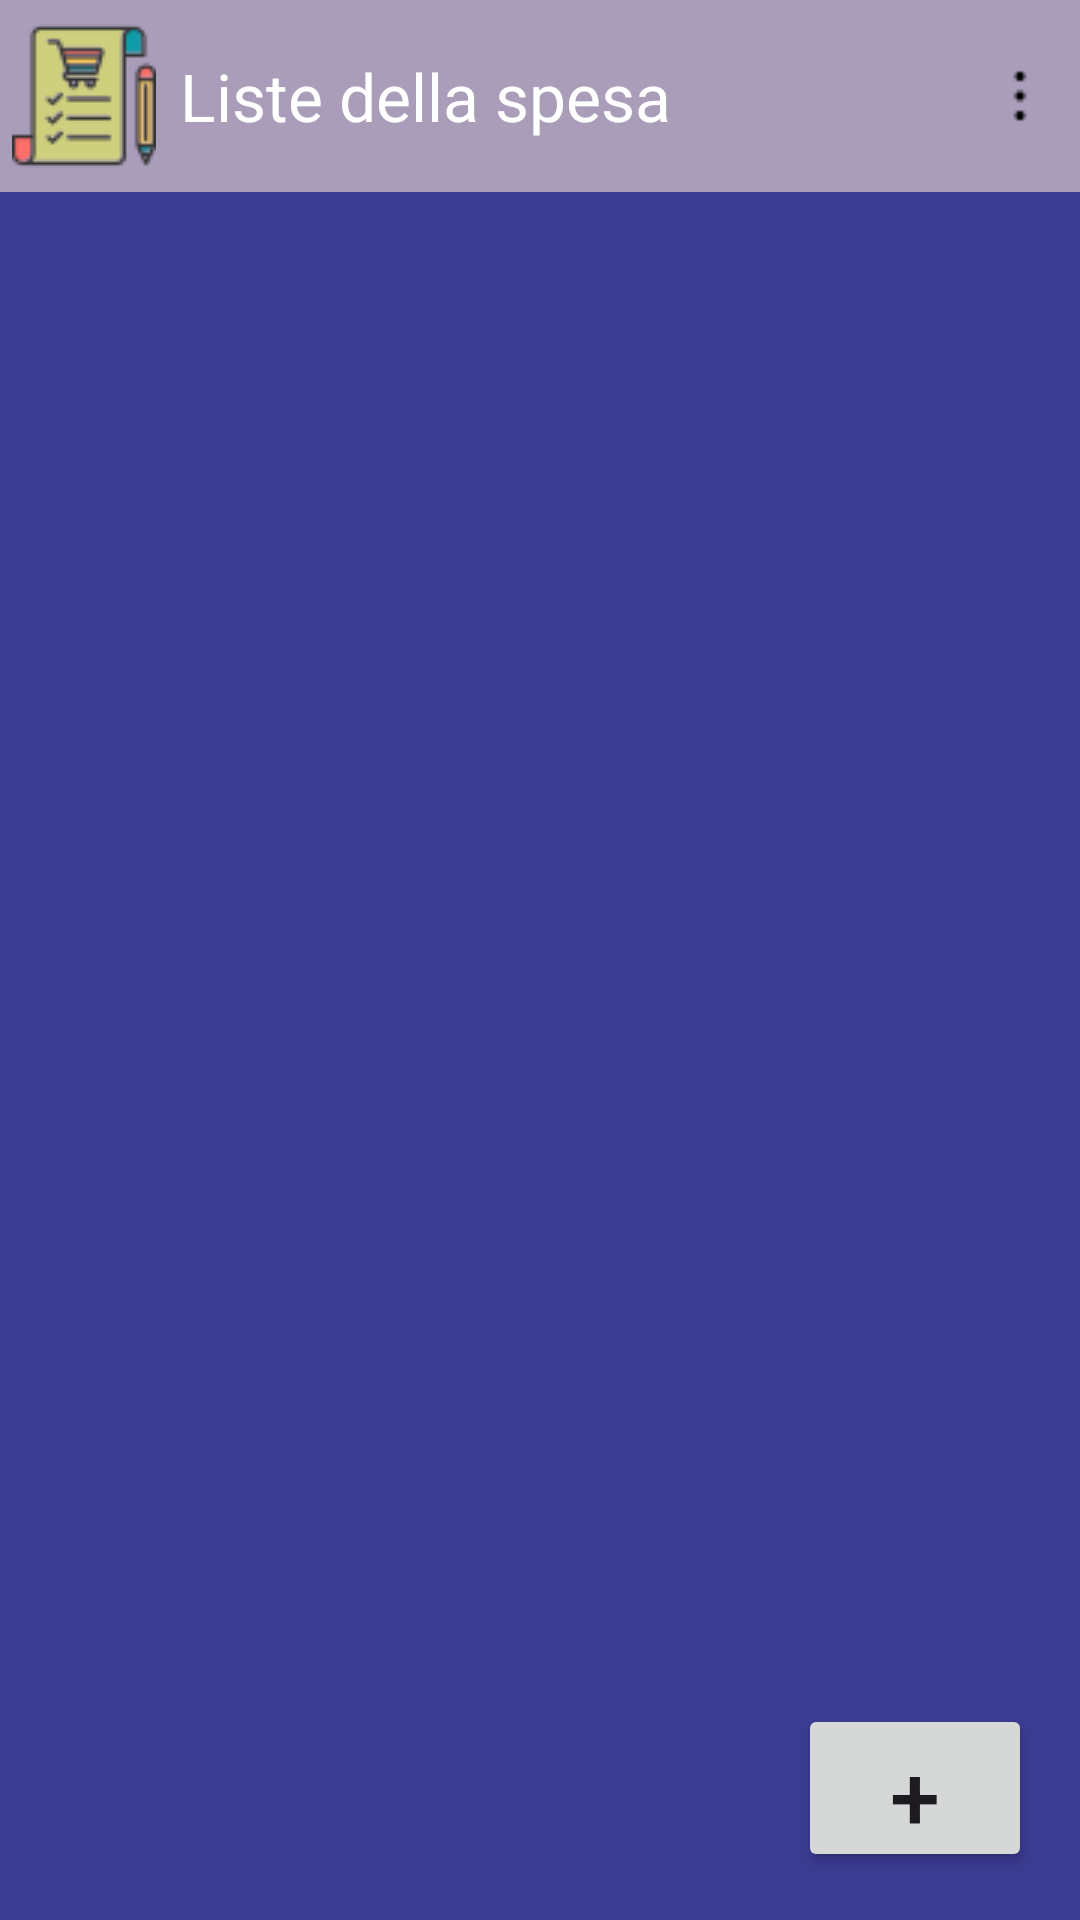

Produce the Android XML layout that renders to this screen, including the resource entries it uses.
<!-- AndroidManifest.xml: application theme Theme.ShoppingList -->
<!-- res/layout/activity_main.xml -->
<?xml version="1.0" encoding="utf-8"?>
<androidx.constraintlayout.widget.ConstraintLayout
    xmlns:android="http://schemas.android.com/apk/res/android"
    xmlns:tools="http://schemas.android.com/tools"
    xmlns:app="http://schemas.android.com/apk/res-auto"
    android:layout_width="match_parent"
    android:layout_height="match_parent"
    android:orientation="vertical"
    android:background="@color/lavender">


    <androidx.appcompat.widget.Toolbar
        android:id="@+id/toolbar"
        android:layout_width="match_parent"
        android:layout_height="?attr/actionBarSize"
        android:background="@color/lavender_light"
        app:contentInsetStart="0dp"
        app:contentInsetStartWithNavigation="0dp"
        app:layout_constraintTop_toTopOf="parent"
        app:navigationIcon="@drawable/ic_shopping_list"
        app:popupTheme="@style/ThemeOverlay.AppCompat.Light"
        app:theme="@style/ThemeOverlay.AppCompat.Dark.ActionBar"
        app:title="Liste della spesa" >

        <ImageButton
            android:id="@+id/button_menu"
            android:layout_width="40dp"
            android:layout_height="40dp"
            android:background="?attr/selectableItemBackgroundBorderless"
            android:padding="8dp"
            android:src="@drawable/ic_menu"
            android:layout_gravity="end"
            android:clickable="true"
            android:focusable="true"
            android:onClick="showPopupMenu"
            android:contentDescription="@string/tod" />
    </androidx.appcompat.widget.Toolbar>

    <androidx.recyclerview.widget.RecyclerView
        android:id="@+id/recycler_view_lists"
        android:layout_width="match_parent"
        android:layout_height="0dp"
        android:padding="8dp"
        app:layoutManager="androidx.recyclerview.widget.LinearLayoutManager"
        app:layout_constraintBottom_toBottomOf="parent"
        app:layout_constraintTop_toBottomOf="@id/toolbar"
        app:layout_constraintVertical_bias="0.0"
        tools:layout_editor_absoluteX="77dp" />

    <Button
        android:id="@+id/button_new_list"
        android:layout_width="78dp"
        android:layout_height="56dp"
        android:layout_margin="16dp"
        android:onClick="startCreationListActivity"
        android:text="@string/piu"
        android:textSize="30sp"
        app:layout_constraintBottom_toBottomOf="parent"
        app:layout_constraintEnd_toEndOf="parent" />

</androidx.constraintlayout.widget.ConstraintLayout>
<!-- resources referenced by this layout -->
<resources>
  <color name="lavender">#3B3B92</color>
  <color name="lavender_light">#A99DBA</color>
  <!-- drawable ic_menu: png bitmap (drawable, 257 bytes) -->
  <!-- drawable ic_shopping_list: png bitmap (drawable, 2314 bytes) -->
  <string name="piu">+</string>
  <string name="tod">TODO</string>
  <style name="Theme.ShoppingList" parent="Base.Theme.ShoppingList" />
  <style name="Base.Theme.ShoppingList" parent="Theme.Material3.DayNight.NoActionBar">
          
          
      </style>
</resources>
